Dataset: dataset (GitHub, norvy19/proyecto-aves). Classes: Dacnis Carinegro, Tangara Cabecibaya, Tangara Carafuego, Tangara Cenicienta, Tangara Coronigualda, Tangara Dorada, Tangara Goliplateada, Tangara Golondrina, Tangara Verdinegra.

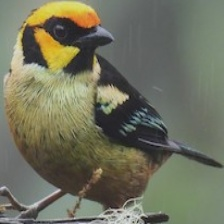
Label: Tangara Carafuego

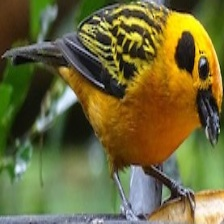
Label: Tangara Dorada

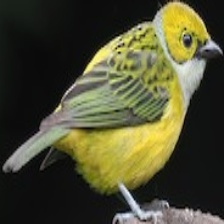
Label: Tangara Goliplateada

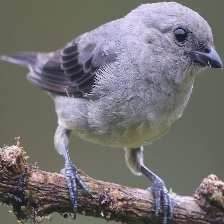
Label: Tangara Cenicienta

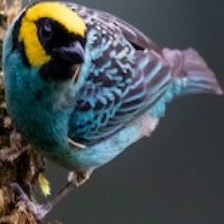
Label: Tangara Coronigualda

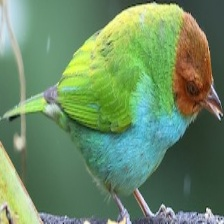
Label: Tangara Cabecibaya
